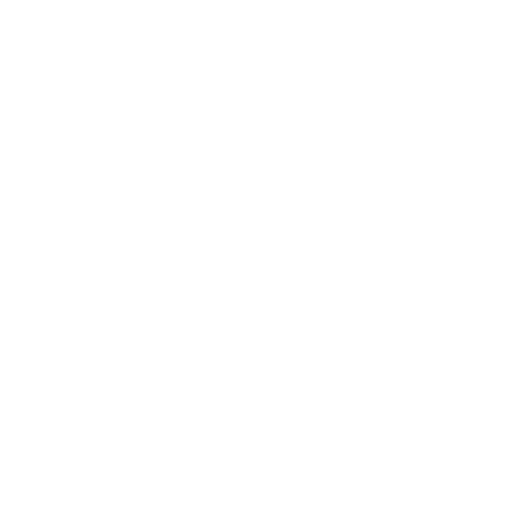
t = 0.00 s
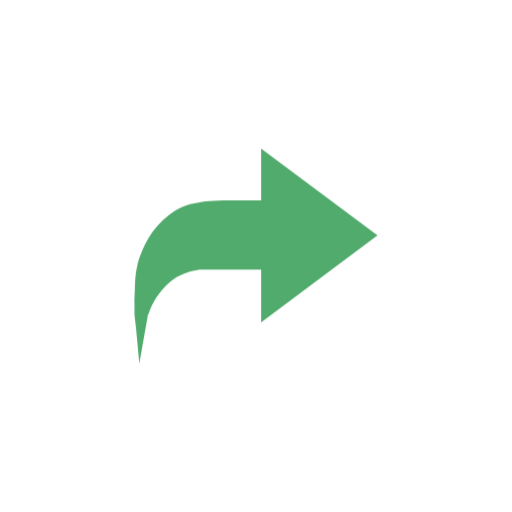
t = 0.33 s
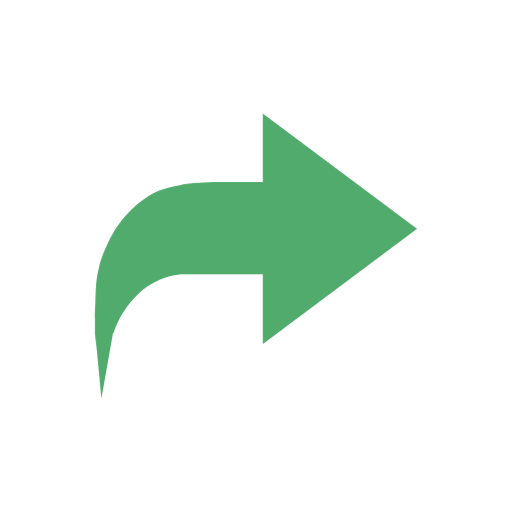
t = 0.65 s
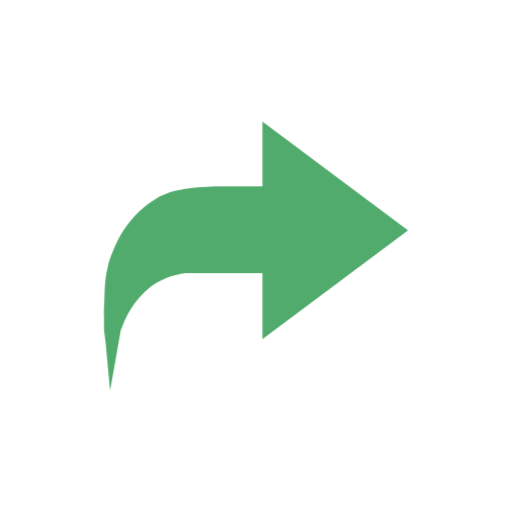
t = 0.98 s
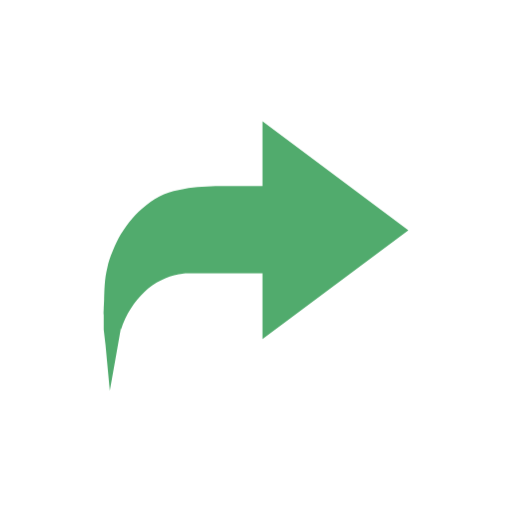
t = 1.31 s
t = 1.64 s: frame unchanged from t = 1.31 s, image omitted

The animated SVG that drew these frames (rendered in a browser with its animation timeline set to each time). Animation: 2 CSS @keyframes rules; one cycle of 1.64 s.

<svg class="ldi-bll7n9" width="200px"  height="200px"  xmlns="http://www.w3.org/2000/svg" xmlns:xlink="http://www.w3.org/1999/xlink" viewBox="0 0 100 100" preserveAspectRatio="xMidYMid" style="background: none;"><!--?xml version="1.0" encoding="utf-8"?--><!--Generator: Adobe Illustrator 21.0.0, SVG Export Plug-In . SVG Version: 6.00 Build 0)--><svg version="1.1" id="圖層_1" xmlns="http://www.w3.org/2000/svg" xmlns:xlink="http://www.w3.org/1999/xlink" x="0px" y="0px" viewBox="0 0 100 100" style="transform-origin: 50px 50px 0px;" xml:space="preserve" class=""><g style="transform-origin: 50px 50px 0px;" class=""><g style="transform-origin: 50px 50px 0px; transform: scale(0.7);" class=""><g style="transform-origin: 50px 50px 0px;" class=""><g class=""><style type="text/css" class="ld ldt-bounce-in" style="transform-origin: 50px 50px 0px; animation-duration: 1s; animation-delay: 0s; animation-direction: normal;">.st0{fill:#C7B299;stroke:#333333;stroke-width:6;stroke-miterlimit:10;} .st1{fill:#F5E169;} .st2{fill:#666666;} .st3{fill:#F5E6C8;} .st4{fill:#333333;} .st5{fill:#E0E0E0;} .st6{fill:#F8B26A;} .st7{fill:#FFFFFF;stroke:#000000;stroke-width:4;stroke-miterlimit:10;} .st8{fill:#F47E60;} .st9{fill:#ABBD81;} .st10{fill:#E15B64;} .st11{fill:#666666;stroke:#221E1F;stroke-width:4.5;stroke-linejoin:round;stroke-miterlimit:10;} .st12{fill:#FFFFFF;stroke:#221E1F;stroke-width:6;stroke-linejoin:round;stroke-miterlimit:10;} .st13{fill:#77A4BD;} .st14{fill:#FFDC6C;} .st15{fill:#FFFFFF;} .st16{fill:#353035;} .st17{fill:#E0E0E0;stroke:#000000;stroke-width:6;stroke-miterlimit:10;} .st18{fill:none;stroke:#000000;stroke-width:5;stroke-linecap:round;stroke-miterlimit:10;} .st19{fill:none;stroke:#000000;stroke-width:5;stroke-miterlimit:10;} .st20{fill:none;} .st21{fill:#666666;stroke:#221E1F;stroke-width:6;stroke-linejoin:round;stroke-miterlimit:10;} .st22{fill:#FFFFFF;stroke:#221E1F;stroke-width:4.5;stroke-linejoin:round;stroke-miterlimit:10;} .st23{fill:#333333;stroke:#221E1F;stroke-width:4.5;stroke-linejoin:round;stroke-miterlimit:10;} .st24{fill:#1BD112;} .st25{fill:#FFFFFF;stroke:#333333;stroke-width:8;stroke-miterlimit:10;} .st26{fill:none;stroke:#666666;stroke-width:8;stroke-miterlimit:10;} .st27{fill:#FFFFFF;stroke:#333333;stroke-miterlimit:10;} .st28{fill:none;stroke:#333333;stroke-miterlimit:10;} .st29{stroke:#333333;stroke-miterlimit:10;} .st30{fill:none;stroke:#000000;stroke-width:4;stroke-linecap:round;stroke-miterlimit:10;} .st31{fill:none;stroke:#000000;stroke-width:6;stroke-miterlimit:10;} .st32{fill:#C33737;} .st33{fill:#849B87;} .st34{fill:#66503A;} .st35{fill:none;stroke:#333333;stroke-width:6;stroke-miterlimit:10;} .st36{fill:none;stroke:#333333;stroke-width:4;stroke-miterlimit:10;} .st37{fill:#C59B6D;} .st38{fill:#E0E0E0;stroke:#221E1F;stroke-width:4.5;stroke-linejoin:round;stroke-miterlimit:10;} .st39{fill:#666666;stroke:#000000;stroke-width:3;stroke-miterlimit:10;} .st40{fill:#F5E6C8;stroke:#000000;stroke-width:3;stroke-miterlimit:10;} .st41{fill:#FFFFFF;stroke:#808080;stroke-width:4;stroke-miterlimit:10;} .st42{fill:#808080;stroke:#808080;stroke-width:4;stroke-miterlimit:10;} .st43{fill:#666666;stroke:#B3B3B3;stroke-width:12;stroke-linecap:round;stroke-miterlimit:10;} .st44{fill:#808080;} .st45{fill:#B3B3B3;} .st46{fill:#FFFF00;stroke:#E15B64;stroke-width:6;stroke-linecap:round;stroke-linejoin:round;stroke-miterlimit:10;} .st47{fill:none;stroke:#E15B64;stroke-width:6;stroke-linecap:round;stroke-linejoin:round;stroke-miterlimit:10;} .st48{fill:#F5E6C8;stroke:#333333;stroke-width:4;stroke-miterlimit:10;}</style><g class="ld ldt-bounce-in" style="transform-origin: 50px 50px 0px; animation-duration: 1s; animation-delay: 0.0909091s; animation-direction: normal;"><path d="M92.5,42.8L51.8,12.4v18.1H38.7l-3.8,0.2c-1.8,0.1-3.2,0.2-5.1,0.6c-1.9,0.3-3.7,0.7-5.5,1.5c-1.8,0.7-3.4,1.8-4.8,2.9 c-3,2.3-5.4,5.2-7.2,8.2c-0.9,1.5-1.6,3.1-2.3,4.7c-0.7,1.6-1.2,3.1-1.5,4.7c-0.8,3.1-0.8,6.3-0.9,9.1c0,0.7-0.1,1.4-0.1,2.1 c0,0.7-0.1,1.4,0,2c0,1.4,0,2.7,0,4l0,0C7.7,72,7.8,73.4,8,74.8l0.4,4.3l0.8,8.5c1-5.8,2.1-11.6,3.1-17.5l0,0.5 c1.4-4.4,3.8-7.9,6.6-10.6c1.4-1.3,2.9-2.4,4.6-3.2c1.6-0.8,3.2-1.4,4.9-1.7c0.8-0.1,1.1-0.2,1.9-0.3c0.4,0,0.8,0,1.1,0v0h0.4 c0.3,0,0.6,0,0.8,0c0.1,0,0.2,0,0.2,0h19v18.4L92.5,42.8z" fill="#51ab6d" style="fill: rgb(81, 171, 109);" class=""></path></g><metadata xmlns:d="https://loading.io/stock/" class="ld ldt-bounce-in" style="transform-origin: 50px 50px 0px; animation-duration: 1s; animation-delay: 0.181818s; animation-direction: normal;">
<d:name class="ld ldt-bounce-in" style="transform-origin: 50px 50px 0px; animation-duration: 1s; animation-delay: 0.272727s; animation-direction: normal;">share</d:name>
<d:tags class="ld ldt-bounce-in" style="transform-origin: 50px 50px 0px; animation-duration: 1s; animation-delay: 0.363636s; animation-direction: normal;">redirect,arrow,turn,post,publish,share,web application</d:tags>
<d:license class="ld ldt-bounce-in" style="transform-origin: 50px 50px 0px; animation-duration: 1s; animation-delay: 0.454545s; animation-direction: normal;">cc-by</d:license>
<d:slug class="ld ldt-bounce-in" style="transform-origin: 50px 50px 0px; animation-duration: 1s; animation-delay: 0.545455s; animation-direction: normal;">bll7n9</d:slug>
</metadata></g></g></g></g><style type="text/css" class="ld ldt-bounce-in" style="transform-origin: 50px 50px 0px; animation-duration: 1s; animation-delay: 0.636364s; animation-direction: normal;">@keyframes ldt-bounce-in {
  0% {
    -webkit-transform: scale(0);
    transform: scale(0);
  }
  5% {
    -webkit-transform: scale(0.0846);
    transform: scale(0.0846);
  }
  6% {
    -webkit-transform: scale(0.191);
    transform: scale(0.191);
  }
  7% {
    -webkit-transform: scale(0.3255);
    transform: scale(0.3255);
  }
  8% {
    -webkit-transform: scale(0.4804);
    transform: scale(0.4804);
  }
  9% {
    -webkit-transform: scale(0.646);
    transform: scale(0.646);
  }
  10% {
    -webkit-transform: scale(0.8116);
    transform: scale(0.8116);
  }
  11% {
    -webkit-transform: scale(0.9665);
    transform: scale(0.9665);
  }
  12% {
    -webkit-transform: scale(1.1);
    transform: scale(1.1);
  }
  13% {
    -webkit-transform: scale(1.2069);
    transform: scale(1.2069);
  }
  14% {
    -webkit-transform: scale(1.2796);
    transform: scale(1.2796);
  }
  19% {
    -webkit-transform: scale(1.1558);
    transform: scale(1.1558);
  }
  20% {
    -webkit-transform: scale(1.07);
    transform: scale(1.07);
  }
  21% {
    -webkit-transform: scale(0.9823);
    transform: scale(0.9823);
  }
  22% {
    -webkit-transform: scale(0.901);
    transform: scale(0.901);
  }
  23% {
    -webkit-transform: scale(0.8328);
    transform: scale(0.8328);
  }
  25% {
    -webkit-transform: scale(0.7551);
    transform: scale(0.7551);
  }
  29% {
    -webkit-transform: scale(0.8516);
    transform: scale(0.8516);
  }
  31% {
    -webkit-transform: scale(0.973);
    transform: scale(0.973);
  }
  33% {
    -webkit-transform: scale(1.0857);
    transform: scale(1.0857);
  }
  35% {
    -webkit-transform: scale(1.1538);
    transform: scale(1.1538);
  }
  40% {
    -webkit-transform: scale(1.0771);
    transform: scale(1.0771);
  }
  42% {
    -webkit-transform: scale(0.9954);
    transform: scale(0.9954);
  }
  45% {
    -webkit-transform: scale(0.9057);
    transform: scale(0.9057);
  }
  52% {
    -webkit-transform: scale(0.9908);
    transform: scale(0.9908);
  }
  56% {
    -webkit-transform: scale(1.0623);
    transform: scale(1.0623);
  }
  64% {
    -webkit-transform: scale(0.9845);
    transform: scale(0.9845);
  }
  100% {
    -webkit-transform: scale(1);
    transform: scale(1);
  }
}
@-webkit-keyframes ldt-bounce-in {
  0% {
    -webkit-transform: scale(0);
    transform: scale(0);
  }
  5% {
    -webkit-transform: scale(0.0846);
    transform: scale(0.0846);
  }
  6% {
    -webkit-transform: scale(0.191);
    transform: scale(0.191);
  }
  7% {
    -webkit-transform: scale(0.3255);
    transform: scale(0.3255);
  }
  8% {
    -webkit-transform: scale(0.4804);
    transform: scale(0.4804);
  }
  9% {
    -webkit-transform: scale(0.646);
    transform: scale(0.646);
  }
  10% {
    -webkit-transform: scale(0.8116);
    transform: scale(0.8116);
  }
  11% {
    -webkit-transform: scale(0.9665);
    transform: scale(0.9665);
  }
  12% {
    -webkit-transform: scale(1.1);
    transform: scale(1.1);
  }
  13% {
    -webkit-transform: scale(1.2069);
    transform: scale(1.2069);
  }
  14% {
    -webkit-transform: scale(1.2796);
    transform: scale(1.2796);
  }
  19% {
    -webkit-transform: scale(1.1558);
    transform: scale(1.1558);
  }
  20% {
    -webkit-transform: scale(1.07);
    transform: scale(1.07);
  }
  21% {
    -webkit-transform: scale(0.9823);
    transform: scale(0.9823);
  }
  22% {
    -webkit-transform: scale(0.901);
    transform: scale(0.901);
  }
  23% {
    -webkit-transform: scale(0.8328);
    transform: scale(0.8328);
  }
  25% {
    -webkit-transform: scale(0.7551);
    transform: scale(0.7551);
  }
  29% {
    -webkit-transform: scale(0.8516);
    transform: scale(0.8516);
  }
  31% {
    -webkit-transform: scale(0.973);
    transform: scale(0.973);
  }
  33% {
    -webkit-transform: scale(1.0857);
    transform: scale(1.0857);
  }
  35% {
    -webkit-transform: scale(1.1538);
    transform: scale(1.1538);
  }
  40% {
    -webkit-transform: scale(1.0771);
    transform: scale(1.0771);
  }
  42% {
    -webkit-transform: scale(0.9954);
    transform: scale(0.9954);
  }
  45% {
    -webkit-transform: scale(0.9057);
    transform: scale(0.9057);
  }
  52% {
    -webkit-transform: scale(0.9908);
    transform: scale(0.9908);
  }
  56% {
    -webkit-transform: scale(1.0623);
    transform: scale(1.0623);
  }
  64% {
    -webkit-transform: scale(0.9845);
    transform: scale(0.9845);
  }
  100% {
    -webkit-transform: scale(1);
    transform: scale(1);
  }
}
.ldt-bounce-in {
  -webkit-transform: scale(0);
  transform: scale(0);
  -webkit-animation: ldt-bounce-in 1s ease-out forwards;
  animation: ldt-bounce-in 1s ease-out forwards;
}
</style></svg></svg>
